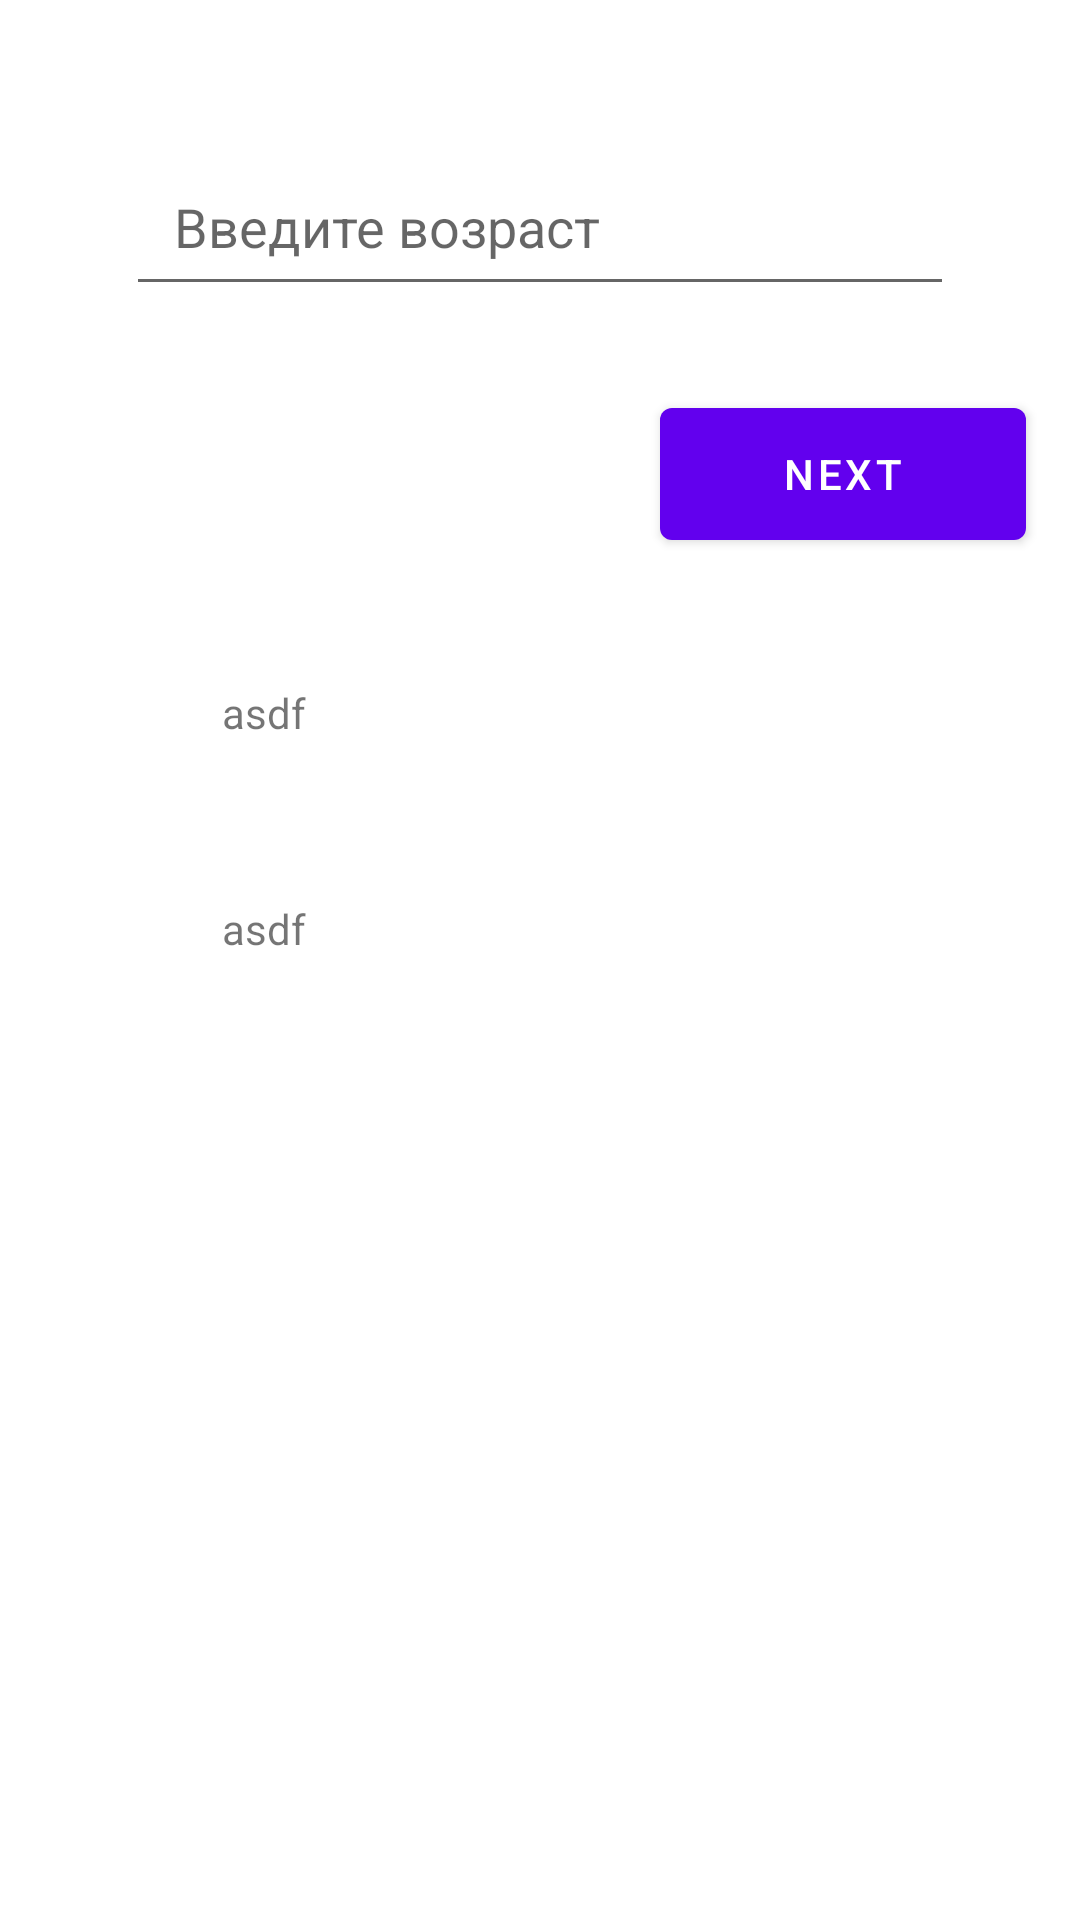

Write the Android layout XML for this screen, with the resource values it uses.
<!-- AndroidManifest.xml: application theme Theme.HomeWork12 -->
<!-- res/layout/activity_third.xml -->
<?xml version="1.0" encoding="utf-8"?>
<androidx.constraintlayout.widget.ConstraintLayout xmlns:android="http://schemas.android.com/apk/res/android"
    xmlns:app="http://schemas.android.com/apk/res-auto"
    xmlns:tools="http://schemas.android.com/tools"
    android:layout_width="match_parent"
    android:layout_height="match_parent"
    tools:context=".ThirdActivity">

    <TextView
        android:id="@+id/textViewThird"
        android:layout_marginTop="126dp"
        android:text="asdf"
        app:layout_constraintTop_toBottomOf="@id/thirdAge"
        app:layout_constraintEnd_toEndOf="parent"
        app:layout_constraintStart_toStartOf="parent"
        android:layout_width="212dp"
        android:layout_height="46dp"/>

    <TextView
        android:id="@+id/textViewThird1"
        android:layout_marginTop="26dp"
        android:text="asdf"
        app:layout_constraintTop_toBottomOf="@id/textViewThird"
        app:layout_constraintEnd_toEndOf="parent"
        app:layout_constraintStart_toStartOf="parent"
        android:layout_width="212dp"
        android:layout_height="46dp"/>

    <EditText
        android:inputType="number"
        android:id="@+id/thirdAge"
        android:paddingStart="16dp"
        android:hint="@string/age"
        android:layout_marginTop="46dp"
        app:layout_constraintTop_toTopOf="parent"
        app:layout_constraintEnd_toEndOf="parent"
        app:layout_constraintStart_toStartOf="parent"
        android:layout_width="276dp"
        android:layout_height="56dp"
        tools:ignore="RtlSymmetry" />

    <com.google.android.material.button.MaterialButton
        android:id="@+id/thirdNext"
        android:text="@string/next"
        android:layout_marginEnd="18dp"
        android:layout_marginTop="28dp"
        app:layout_constraintTop_toBottomOf="@id/thirdAge"
        app:layout_constraintEnd_toEndOf="parent"
        android:layout_width="122dp"
        android:layout_height="56dp"/>

</androidx.constraintlayout.widget.ConstraintLayout>
<!-- resources referenced by this layout -->
<resources>
  <string name="age">Введите возраст</string>
  <string name="next">next</string>
  <style name="Theme.HomeWork12" parent="Theme.MaterialComponents.DayNight.DarkActionBar">
          
          <item name="colorPrimary">@color/purple_500</item>
          <item name="colorPrimaryVariant">@color/purple_700</item>
          <item name="colorOnPrimary">@color/white</item>
          
          <item name="colorSecondary">@color/teal_200</item>
          <item name="colorSecondaryVariant">@color/teal_700</item>
          <item name="colorOnSecondary">@color/black</item>
          
          <item name="android:statusBarColor">?attr/colorPrimaryVariant</item>
          
      </style>
  <!-- not gathered from this repository: default colours our renderer supplied (Android Studio template values) -->
  <color name="purple_500">#FF6200EE</color>
  <color name="purple_700">#FF3700B3</color>
  <color name="teal_200">#FF03DAC5</color>
  <color name="teal_700">#FF018786</color>
  <color name="black">#FF000000</color>
  <color name="white">#FFFFFFFF</color>
</resources>
